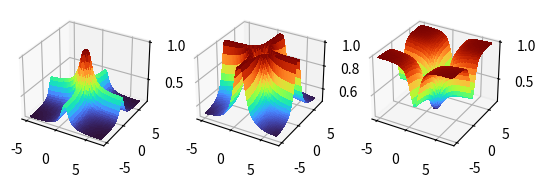

Reproduce this figure in Python.
# Demonstration of Importance, Relevance and Value


import math
import matplotlib.pyplot as plt
from matplotlib import cm
from matplotlib.ticker import LinearLocator
import numpy as np
import copy


class Conn:
    def __init__(self, c, b, w):
        self.c = c
        self.b = b
        self.w = w
        self.i = 0.0
    def set_input(self, i):
        self.i = i
    def phi(self):
        return self.w / (
            ((self.b*(self.i-self.c))**2.0) + 1.0
        )


class Comp:
    def __init__(self,c,b,conns):
        self.conns = conns
        self.c = c
        self.b = b
    def psi(self):
        I = 0.0
        for k,v in self.conns.items():
            I += v.phi()
        return 1 / (
            ((self.b*(I-self.c))**2.0) + 1.0
        )


a = Conn(1.0, 1.0, 1.0)
b = Conn(1.0, 1.0, 1.0)
AND = Comp(2.0, 1.0, {'a':a, 'b':b})
XOR = Comp(1.0, 1.0, {'a':a, 'b':b})
NOR = Comp(0.0, 1.0, {'a':a, 'b':b})


X = np.arange(-5,7,0.01)
Y = np.arange(-5,7,0.01)
X,Y = np.meshgrid(X,Y)
Z_AND = np.zeros([len(X),len(Y)])
Z_XOR = np.zeros([len(X),len(Y)])
Z_NOR = np.zeros([len(X),len(Y)])

for i in range(len(X)):
    for j in range(len(X[i])):

        x = X[i][j]
        y = Y[i][j]
        a.set_input(x)
        b.set_input(y)
        Z_AND[i][j] = AND.psi()
        Z_XOR[i][j] = XOR.psi()
        Z_NOR[i][j] = NOR.psi()

fig, (ax0, ax1, ax2) = plt.subplots(1,3,subplot_kw={"projection": "3d"})
ax0.plot_surface(X,Y,Z_AND,linewidth=0,antialiased=False, cmap='turbo')
ax1.plot_surface(X,Y,Z_XOR,linewidth=0,antialiased=False, cmap='turbo')
ax2.plot_surface(X,Y,Z_NOR,linewidth=0,antialiased=False, cmap='turbo')
plt.show()



# fig, ax = plt.subplots(subplot_kw={"projection": "3d"})

# # Make data.
# X = np.arange(-5, 5, 0.25)
# Y = np.arange(-5, 5, 0.25)
# X, Y = np.meshgrid(X, Y)
# R = np.sqrt(X**2 + Y**2)
# Z = np.sin(R)
# print(X.shape, Y.shape, Z.shape, R.shape)

# # Plot the surface.
# surf = ax.plot_surface(X, Y, Z, cmap=cm.coolwarm,
#                        linewidth=0, antialiased=False)

# # Customize the z axis.
# ax.set_zlim(-1.01, 1.01)
# ax.zaxis.set_major_locator(LinearLocator(10))
# # A StrMethodFormatter is used automatically
# ax.zaxis.set_major_formatter('{x:.02f}')

# # Add a color bar which maps values to colors.
# fig.colorbar(surf, shrink=0.5, aspect=5)

# plt.show()